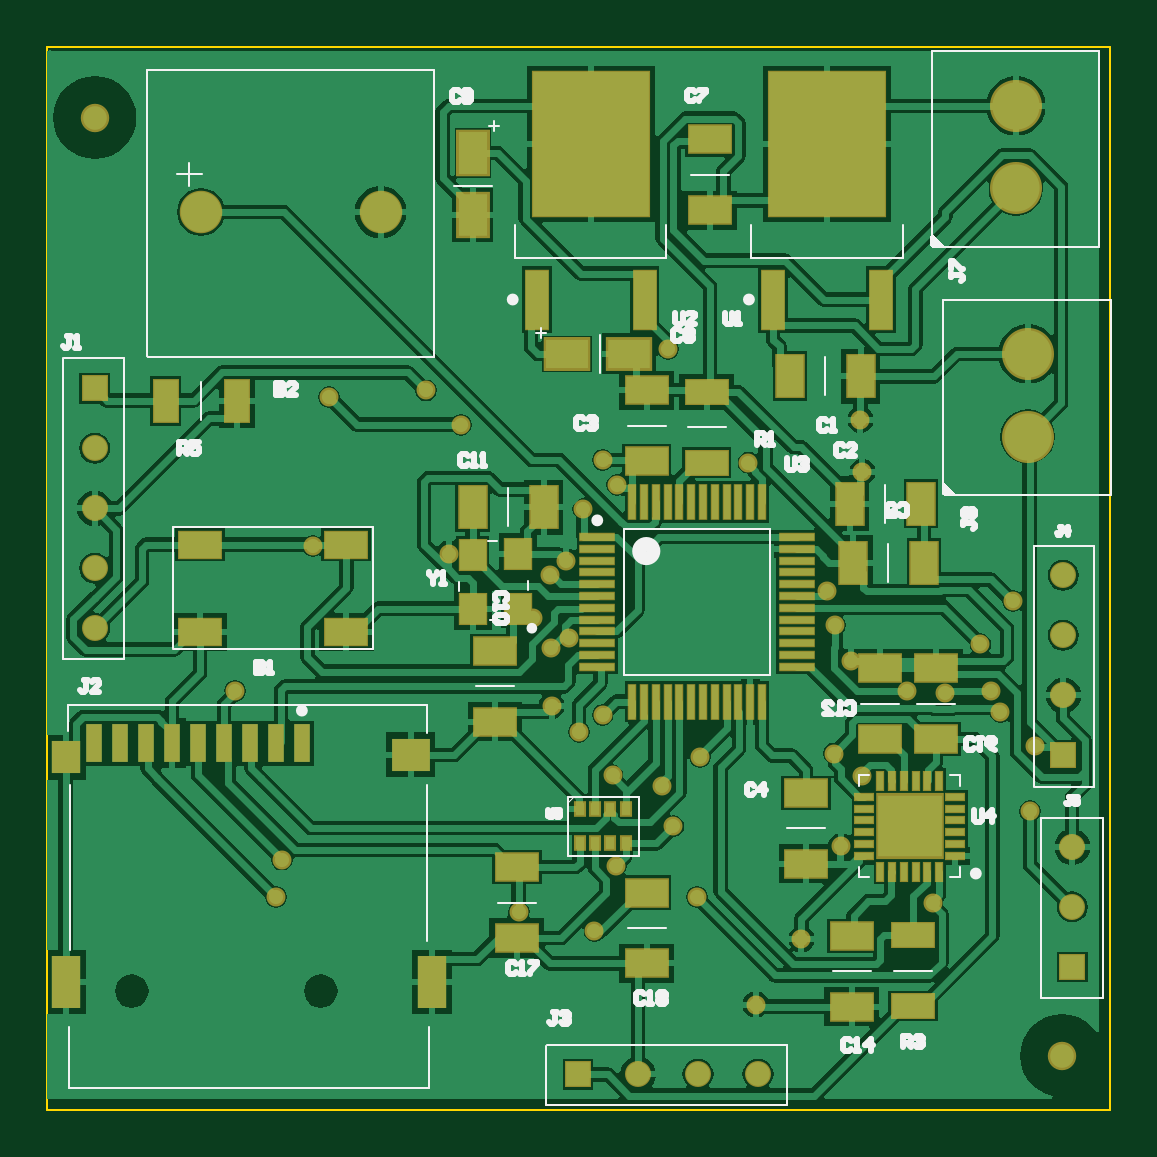
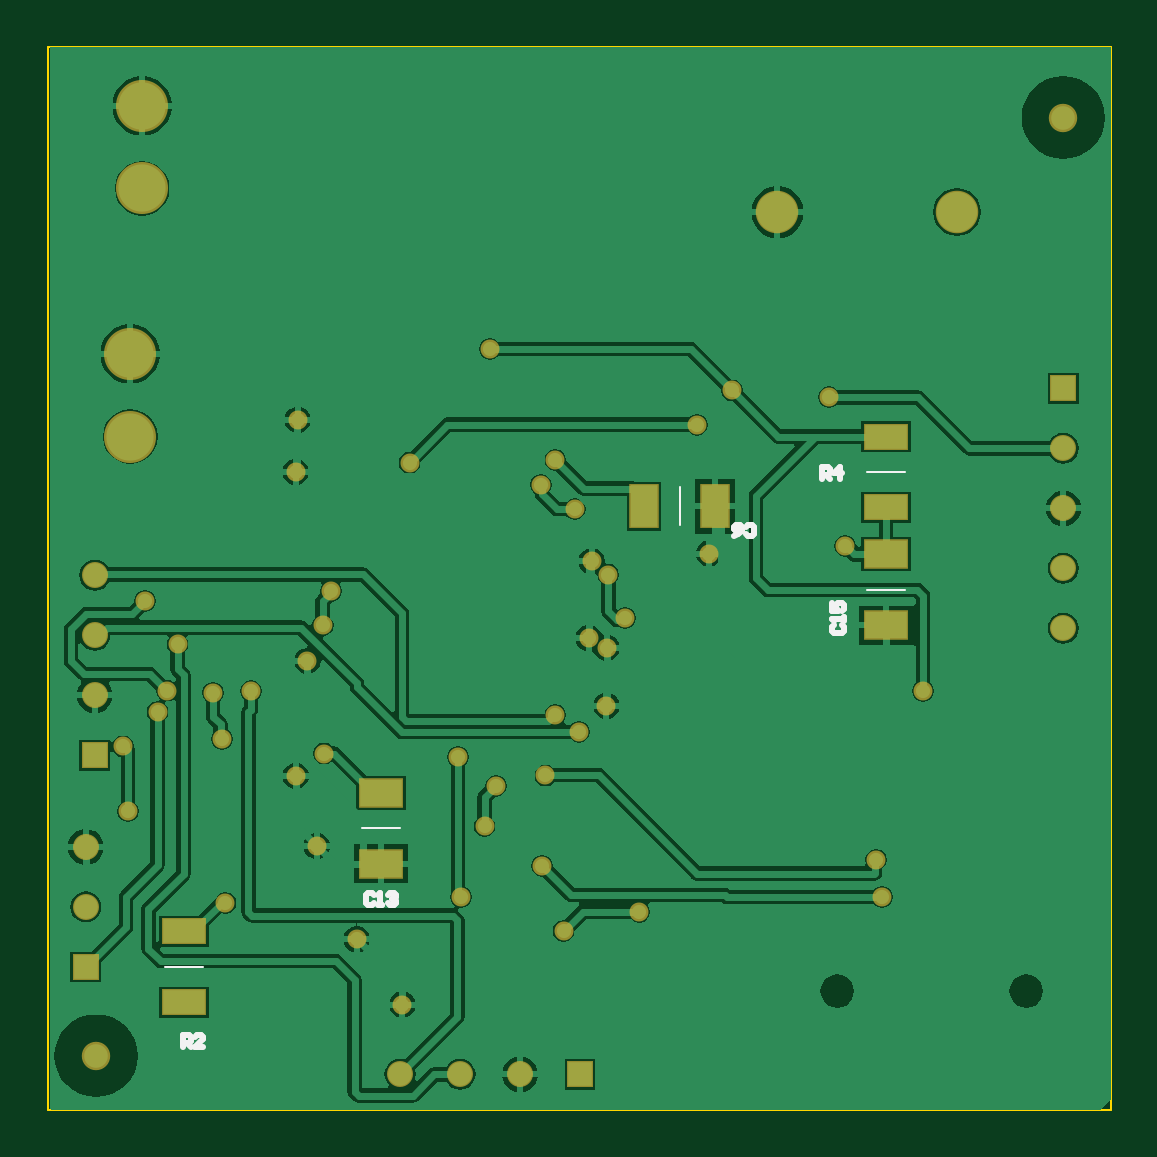
Circuit board: 10 layer files. Board 45.0 x 45.0 mm.
- bottom_copper: PCB.GBL (41256 bytes)
- bottom_silk: PCB.GBO (1959 bytes)
- paste: PCB.GBP (566 bytes)
- bottom_mask: PCB.GBS (2416 bytes)
- outline: PCB.GKO (273 bytes)
- outline: PCB.GM1 (387 bytes)
- top_copper: PCB.GTL (61231 bytes)
- top_silk: PCB.GTO (12329 bytes)
- paste: PCB.GTP (3602 bytes)
- top_mask: PCB.GTS (5454 bytes)

=== bottom_copper: PCB.GBL (41256 bytes, source omitted) ===
=== bottom_silk: PCB.GBO ===
G04*
G04 #@! TF.GenerationSoftware,Altium Limited,Altium Designer,20.1.12 (249)*
G04*
G04 Layer_Color=32896*
%FSLAX25Y25*%
%MOIN*%
G70*
G04*
G04 #@! TF.SameCoordinates,A4FAC8CF-ADEF-4931-830A-096F340B5E0A*
G04*
G04*
G04 #@! TF.FilePolarity,Positive*
G04*
G01*
G75*
%ADD11C,0.01000*%
%ADD13C,0.00394*%
D11*
X166193Y400403D02*
Y402371D01*
X165209D01*
X164881Y402043D01*
Y401387D01*
X165209Y401059D01*
X166193D01*
X165537D02*
X164881Y400403D01*
X163241D02*
Y402371D01*
X164225Y401387D01*
X162913D01*
X272638Y305796D02*
Y307764D01*
X271654D01*
X271326Y307436D01*
Y306780D01*
X271654Y306452D01*
X272638D01*
X271982D02*
X271326Y305796D01*
X269358D02*
X270670D01*
X269358Y307108D01*
Y307436D01*
X269686Y307764D01*
X270342D01*
X270670Y307436D01*
X164136Y376058D02*
X164464Y375730D01*
Y375074D01*
X164136Y374746D01*
X162824D01*
X162496Y375074D01*
Y375730D01*
X162824Y376058D01*
X162496Y376714D02*
Y377370D01*
Y377042D01*
X164464D01*
X164136Y376714D01*
X164464Y379666D02*
Y378354D01*
X163480D01*
X163808Y379010D01*
Y379338D01*
X163480Y379666D01*
X162824D01*
X162496Y379338D01*
Y378682D01*
X162824Y378354D01*
X240827Y331013D02*
X241155Y331341D01*
X241811D01*
X242139Y331013D01*
Y329701D01*
X241811Y329373D01*
X241155D01*
X240827Y329701D01*
X240171Y329373D02*
X239515D01*
X239843D01*
Y331341D01*
X240171Y331013D01*
X238531D02*
X238203Y331341D01*
X237547D01*
X237219Y331013D01*
Y330685D01*
X237547Y330357D01*
X237875D01*
X237547D01*
X237219Y330029D01*
Y329701D01*
X237547Y329373D01*
X238203D01*
X238531Y329701D01*
X178916Y391158D02*
X178588Y390830D01*
X177932D01*
X177604Y391158D01*
Y392470D01*
X177932Y392798D01*
X178588D01*
X178916Y392470D01*
X180884Y390830D02*
X180228Y391158D01*
X179572Y391814D01*
Y392470D01*
X179900Y392798D01*
X180556D01*
X180884Y392470D01*
Y392142D01*
X180556Y391814D01*
X179572D01*
D13*
X269416Y319122D02*
X275755D01*
X189948Y392660D02*
Y398999D01*
X152343Y401576D02*
X158682D01*
X236509Y342167D02*
X242847D01*
X152343Y381948D02*
X158682D01*
M02*

=== paste: PCB.GBP ===
G04*
G04 #@! TF.GenerationSoftware,Altium Limited,Altium Designer,20.1.12 (249)*
G04*
G04 Layer_Color=128*
%FSLAX25Y25*%
%MOIN*%
G70*
G04*
G04 #@! TF.SameCoordinates,A4FAC8CF-ADEF-4931-830A-096F340B5E0A*
G04*
G04*
G04 #@! TF.FilePolarity,Positive*
G04*
G01*
G75*
%ADD15R,0.07087X0.04528*%
%ADD19R,0.04528X0.07087*%
%ADD21R,0.07087X0.03937*%
D15*
X239679Y336263D02*
D03*
Y348074D02*
D03*
X155512Y376042D02*
D03*
Y387853D02*
D03*
D19*
X184043Y395829D02*
D03*
X195854D02*
D03*
D21*
X272586Y325028D02*
D03*
Y313217D02*
D03*
X155512Y395669D02*
D03*
Y407480D02*
D03*
M02*

=== bottom_mask: PCB.GBS ===
G04*
G04 #@! TF.GenerationSoftware,Altium Limited,Altium Designer,20.1.12 (249)*
G04*
G04 Layer_Color=16711935*
%FSLAX25Y25*%
%MOIN*%
G70*
G04*
G04 #@! TF.SameCoordinates,A4FAC8CF-ADEF-4931-830A-096F340B5E0A*
G04*
G04*
G04 #@! TF.FilePolarity,Negative*
G04*
G01*
G75*
%ADD35R,0.07480X0.04921*%
%ADD39R,0.04921X0.07480*%
%ADD41R,0.07480X0.04331*%
%ADD51C,0.08674*%
%ADD52C,0.04737*%
%ADD53C,0.07087*%
%ADD54C,0.04331*%
%ADD55R,0.04331X0.04331*%
%ADD56R,0.04331X0.04331*%
%ADD57C,0.03162*%
D35*
X239679Y336263D02*
D03*
Y348074D02*
D03*
X155512Y376042D02*
D03*
Y387853D02*
D03*
D39*
X184043Y395829D02*
D03*
X195854D02*
D03*
D41*
X272586Y325028D02*
D03*
Y313217D02*
D03*
X155512Y395669D02*
D03*
Y407480D02*
D03*
D51*
X281496D02*
D03*
Y421260D02*
D03*
X279528Y462598D02*
D03*
Y448819D02*
D03*
D52*
X125984Y460630D02*
D03*
X287183Y304291D02*
D03*
D53*
X143701Y444882D02*
D03*
X173622D02*
D03*
D54*
X288894Y339073D02*
D03*
Y329073D02*
D03*
X287402Y384331D02*
D03*
Y364331D02*
D03*
Y374331D02*
D03*
X125984Y385512D02*
D03*
Y405512D02*
D03*
Y395512D02*
D03*
Y375512D02*
D03*
X226535Y301181D02*
D03*
X216535D02*
D03*
X236535D02*
D03*
D55*
X288894Y319073D02*
D03*
X287402Y354331D02*
D03*
X125984Y415512D02*
D03*
D56*
X206535Y301181D02*
D03*
D57*
X210630Y403543D02*
D03*
X266182Y357036D02*
D03*
X267717Y364804D02*
D03*
X275367Y365147D02*
D03*
X276945Y361559D02*
D03*
X279015Y380056D02*
D03*
X185031Y387955D02*
D03*
X213070Y399457D02*
D03*
X207418Y395346D02*
D03*
X234948Y403145D02*
D03*
X187008Y409449D02*
D03*
X165064Y414014D02*
D03*
X212851Y335935D02*
D03*
X196641Y328276D02*
D03*
X209278Y325065D02*
D03*
X243761Y323686D02*
D03*
X236141Y312778D02*
D03*
X202093Y372251D02*
D03*
X199054Y377232D02*
D03*
X202128Y362579D02*
D03*
X261361Y365013D02*
D03*
X253906Y350900D02*
D03*
X273610Y372850D02*
D03*
X249425Y375997D02*
D03*
X282675Y355823D02*
D03*
X281860Y345003D02*
D03*
X250396Y339222D02*
D03*
X226378Y330709D02*
D03*
X251969Y370079D02*
D03*
X249197Y354650D02*
D03*
X253937Y401575D02*
D03*
X253592Y410252D02*
D03*
X205110Y373874D02*
D03*
X204567Y386680D02*
D03*
X201823Y384479D02*
D03*
X149375Y365056D02*
D03*
X221570Y422088D02*
D03*
X181167Y415153D02*
D03*
X156188Y330709D02*
D03*
X157143Y336968D02*
D03*
X265620Y329709D02*
D03*
X248038Y381739D02*
D03*
X206693Y358268D02*
D03*
X210630Y361039D02*
D03*
X222441Y342520D02*
D03*
X226895Y354077D02*
D03*
X212294Y350984D02*
D03*
X162330Y389262D02*
D03*
X220495Y349283D02*
D03*
M02*

=== outline: PCB.GKO ===
G04*
G04 #@! TF.GenerationSoftware,Altium Limited,Altium Designer,20.1.12 (249)*
G04*
G04 Layer_Color=16711935*
%FSLAX25Y25*%
%MOIN*%
G70*
G04*
G04 #@! TF.SameCoordinates,A4FAC8CF-ADEF-4931-830A-096F340B5E0A*
G04*
G04*
G04 #@! TF.FilePolarity,Positive*
G04*
G01*
G75*
M02*

=== outline: PCB.GM1 ===
G04*
G04 #@! TF.GenerationSoftware,Altium Limited,Altium Designer,20.1.12 (249)*
G04*
G04 Layer_Color=16711935*
%FSLAX25Y25*%
%MOIN*%
G70*
G04*
G04 #@! TF.SameCoordinates,A4FAC8CF-ADEF-4931-830A-096F340B5E0A*
G04*
G04*
G04 #@! TF.FilePolarity,Positive*
G04*
G01*
G75*
%ADD13C,0.00394*%
D13*
X118110Y295276D02*
Y472441D01*
Y295276D02*
X295276D01*
Y472441D01*
X118110D02*
X295276D01*
M02*

=== top_copper: PCB.GTL (61231 bytes, source omitted) ===
=== top_silk: PCB.GTO (12329 bytes, source omitted) ===
=== paste: PCB.GTP ===
G04*
G04 #@! TF.GenerationSoftware,Altium Limited,Altium Designer,20.1.12 (249)*
G04*
G04 Layer_Color=8421504*
%FSLAX25Y25*%
%MOIN*%
G70*
G04*
G04 #@! TF.SameCoordinates,A4FAC8CF-ADEF-4931-830A-096F340B5E0A*
G04*
G04*
G04 #@! TF.FilePolarity,Positive*
G04*
G01*
G75*
%ADD15R,0.07087X0.04528*%
%ADD16R,0.10630X0.10236*%
%ADD17R,0.00984X0.02953*%
%ADD18R,0.02953X0.00984*%
%ADD19R,0.04528X0.07087*%
%ADD20R,0.07087X0.04331*%
%ADD21R,0.07087X0.03937*%
%ADD22R,0.03937X0.07087*%
%ADD23R,0.01378X0.01968*%
%ADD24R,0.04331X0.05118*%
%ADD25R,0.03740X0.09843*%
%ADD26R,0.19291X0.24016*%
%ADD27R,0.01181X0.05709*%
%ADD28R,0.05709X0.01181*%
%ADD29R,0.02756X0.06299*%
%ADD30R,0.04724X0.05512*%
%ADD31R,0.04724X0.08661*%
%ADD32R,0.06299X0.05512*%
%ADD33R,0.07087X0.04842*%
%ADD34R,0.04842X0.07087*%
D15*
X217954Y403399D02*
D03*
Y415210D02*
D03*
X252147Y312448D02*
D03*
Y324259D02*
D03*
X266182Y357036D02*
D03*
Y368847D02*
D03*
X256932Y368820D02*
D03*
Y357009D02*
D03*
X244512Y348074D02*
D03*
Y336263D02*
D03*
X196319Y335708D02*
D03*
Y323897D02*
D03*
X217954Y331472D02*
D03*
Y319661D02*
D03*
X192717Y371752D02*
D03*
Y359941D02*
D03*
X228543Y445177D02*
D03*
Y456988D02*
D03*
D16*
X261811Y342520D02*
D03*
D17*
X266732Y334941D02*
D03*
X264764D02*
D03*
X262795D02*
D03*
X260827D02*
D03*
X258858D02*
D03*
X256890D02*
D03*
Y350098D02*
D03*
X258858D02*
D03*
X260827D02*
D03*
X262795D02*
D03*
X264764D02*
D03*
X266732D02*
D03*
D18*
X254232Y337598D02*
D03*
Y339567D02*
D03*
Y341535D02*
D03*
Y343504D02*
D03*
Y345472D02*
D03*
Y347441D02*
D03*
X269390D02*
D03*
Y345472D02*
D03*
Y343504D02*
D03*
Y341535D02*
D03*
Y339567D02*
D03*
Y337598D02*
D03*
D19*
X264175Y386451D02*
D03*
X252364D02*
D03*
X251845Y396315D02*
D03*
X263656D02*
D03*
X188976Y395669D02*
D03*
X200787D02*
D03*
X241831Y417520D02*
D03*
X253642D02*
D03*
D20*
X143511Y389463D02*
D03*
X167920D02*
D03*
Y374896D02*
D03*
X143511D02*
D03*
D21*
X262404Y312565D02*
D03*
Y324376D02*
D03*
X227955Y414915D02*
D03*
Y403104D02*
D03*
D22*
X137845Y413452D02*
D03*
X149656D02*
D03*
D23*
X209350Y345374D02*
D03*
X211910D02*
D03*
X214469D02*
D03*
Y339665D02*
D03*
X206791D02*
D03*
X209350D02*
D03*
X206791Y345374D02*
D03*
X211910Y339665D02*
D03*
D24*
X196485Y387856D02*
D03*
Y378801D02*
D03*
X188976Y387795D02*
D03*
X189040Y378783D02*
D03*
D25*
X199685Y430315D02*
D03*
X217638D02*
D03*
X239055D02*
D03*
X257008D02*
D03*
D26*
X208661Y456299D02*
D03*
X248031D02*
D03*
D27*
X215551Y396555D02*
D03*
X217520D02*
D03*
X219488D02*
D03*
X221457D02*
D03*
X223425D02*
D03*
X225394D02*
D03*
X227362D02*
D03*
X229331D02*
D03*
X231299D02*
D03*
X233268D02*
D03*
X235236D02*
D03*
X237205D02*
D03*
Y363287D02*
D03*
X235236D02*
D03*
X233268D02*
D03*
X231299D02*
D03*
X229331D02*
D03*
X227362D02*
D03*
X225394D02*
D03*
X223425D02*
D03*
X221457D02*
D03*
X219488D02*
D03*
X217520D02*
D03*
X215551D02*
D03*
D28*
X243012Y390748D02*
D03*
Y388779D02*
D03*
Y386811D02*
D03*
Y384842D02*
D03*
Y382874D02*
D03*
Y380906D02*
D03*
Y378937D02*
D03*
Y376969D02*
D03*
Y375000D02*
D03*
Y373031D02*
D03*
Y371063D02*
D03*
Y369094D02*
D03*
X209744D02*
D03*
Y371063D02*
D03*
Y373031D02*
D03*
Y375000D02*
D03*
Y376969D02*
D03*
Y378937D02*
D03*
Y380906D02*
D03*
Y382874D02*
D03*
Y384842D02*
D03*
Y386811D02*
D03*
Y388779D02*
D03*
Y390748D02*
D03*
D29*
X160511Y356388D02*
D03*
X156181D02*
D03*
X151850D02*
D03*
X147519D02*
D03*
X143189D02*
D03*
X138858D02*
D03*
X134527D02*
D03*
X130196D02*
D03*
X125866D02*
D03*
D30*
X121141Y354026D02*
D03*
D31*
Y316624D02*
D03*
X182165Y316624D02*
D03*
D32*
X178622Y354420D02*
D03*
D33*
X215039Y421260D02*
D03*
X204724D02*
D03*
D03*
D34*
X188976Y454724D02*
D03*
D03*
Y444410D02*
D03*
M02*

=== top_mask: PCB.GTS ===
G04*
G04 #@! TF.GenerationSoftware,Altium Limited,Altium Designer,20.1.12 (249)*
G04*
G04 Layer_Color=8388736*
%FSLAX25Y25*%
%MOIN*%
G70*
G04*
G04 #@! TF.SameCoordinates,A4FAC8CF-ADEF-4931-830A-096F340B5E0A*
G04*
G04*
G04 #@! TF.FilePolarity,Negative*
G04*
G01*
G75*
%ADD29R,0.02756X0.06299*%
%ADD30R,0.04724X0.05512*%
%ADD31R,0.04724X0.08661*%
%ADD32R,0.06299X0.05512*%
%ADD35R,0.07480X0.04921*%
%ADD36R,0.11430X0.11036*%
%ADD37R,0.01378X0.03347*%
%ADD38R,0.03347X0.01378*%
%ADD39R,0.04921X0.07480*%
%ADD40R,0.07480X0.04724*%
%ADD41R,0.07480X0.04331*%
%ADD42R,0.04331X0.07480*%
%ADD43R,0.02178X0.02769*%
%ADD44R,0.04724X0.05512*%
%ADD45R,0.04134X0.10236*%
%ADD46R,0.19685X0.24410*%
%ADD47R,0.01575X0.06102*%
%ADD48R,0.06102X0.01575*%
%ADD49R,0.07887X0.05642*%
%ADD50R,0.05642X0.07887*%
%ADD51C,0.08674*%
%ADD52C,0.04737*%
%ADD53C,0.07087*%
%ADD54C,0.04331*%
%ADD55R,0.04331X0.04331*%
%ADD56R,0.04331X0.04331*%
%ADD57C,0.03162*%
D29*
X160511Y356388D02*
D03*
X156181D02*
D03*
X151850D02*
D03*
X147519D02*
D03*
X143189D02*
D03*
X138858D02*
D03*
X134527D02*
D03*
X130196D02*
D03*
X125866D02*
D03*
D30*
X121141Y354026D02*
D03*
D31*
Y316624D02*
D03*
X182165Y316624D02*
D03*
D32*
X178622Y354420D02*
D03*
D35*
X217954Y403399D02*
D03*
Y415210D02*
D03*
X252147Y312448D02*
D03*
Y324259D02*
D03*
X266182Y357036D02*
D03*
Y368847D02*
D03*
X256932Y368820D02*
D03*
Y357009D02*
D03*
X244512Y348074D02*
D03*
Y336263D02*
D03*
X196319Y335708D02*
D03*
Y323897D02*
D03*
X217954Y331472D02*
D03*
Y319661D02*
D03*
X192717Y371752D02*
D03*
Y359941D02*
D03*
X228543Y445177D02*
D03*
Y456988D02*
D03*
D36*
X261811Y342520D02*
D03*
D37*
X266732Y334941D02*
D03*
X264764D02*
D03*
X262795D02*
D03*
X260827D02*
D03*
X258858D02*
D03*
X256890D02*
D03*
Y350098D02*
D03*
X258858D02*
D03*
X260827D02*
D03*
X262795D02*
D03*
X264764D02*
D03*
X266732D02*
D03*
D38*
X254232Y337598D02*
D03*
Y339567D02*
D03*
Y341535D02*
D03*
Y343504D02*
D03*
Y345472D02*
D03*
Y347441D02*
D03*
X269390D02*
D03*
Y345472D02*
D03*
Y343504D02*
D03*
Y341535D02*
D03*
Y339567D02*
D03*
Y337598D02*
D03*
D39*
X264175Y386451D02*
D03*
X252364D02*
D03*
X251845Y396315D02*
D03*
X263656D02*
D03*
X188976Y395669D02*
D03*
X200787D02*
D03*
X241831Y417520D02*
D03*
X253642D02*
D03*
D40*
X143511Y389463D02*
D03*
X167920D02*
D03*
Y374896D02*
D03*
X143511D02*
D03*
D41*
X262404Y312565D02*
D03*
Y324376D02*
D03*
X227955Y414915D02*
D03*
Y403104D02*
D03*
D42*
X137845Y413452D02*
D03*
X149656D02*
D03*
D43*
X209350Y345374D02*
D03*
X211910D02*
D03*
X214469D02*
D03*
Y339665D02*
D03*
X206791D02*
D03*
X209350D02*
D03*
X206791Y345374D02*
D03*
X211910Y339665D02*
D03*
D44*
X196485Y387856D02*
D03*
Y378801D02*
D03*
X188976Y387795D02*
D03*
X189040Y378783D02*
D03*
D45*
X199685Y430315D02*
D03*
X217638D02*
D03*
X239055D02*
D03*
X257008D02*
D03*
D46*
X208661Y456299D02*
D03*
X248031D02*
D03*
D47*
X215551Y396555D02*
D03*
X217520D02*
D03*
X219488D02*
D03*
X221457D02*
D03*
X223425D02*
D03*
X225394D02*
D03*
X227362D02*
D03*
X229331D02*
D03*
X231299D02*
D03*
X233268D02*
D03*
X235236D02*
D03*
X237205D02*
D03*
Y363287D02*
D03*
X235236D02*
D03*
X233268D02*
D03*
X231299D02*
D03*
X229331D02*
D03*
X227362D02*
D03*
X225394D02*
D03*
X223425D02*
D03*
X221457D02*
D03*
X219488D02*
D03*
X217520D02*
D03*
X215551D02*
D03*
D48*
X243012Y390748D02*
D03*
Y388779D02*
D03*
Y386811D02*
D03*
Y384842D02*
D03*
Y382874D02*
D03*
Y380906D02*
D03*
Y378937D02*
D03*
Y376969D02*
D03*
Y375000D02*
D03*
Y373031D02*
D03*
Y371063D02*
D03*
Y369094D02*
D03*
X209744D02*
D03*
Y371063D02*
D03*
Y373031D02*
D03*
Y375000D02*
D03*
Y376969D02*
D03*
Y378937D02*
D03*
Y380906D02*
D03*
Y382874D02*
D03*
Y384842D02*
D03*
Y386811D02*
D03*
Y388779D02*
D03*
Y390748D02*
D03*
D49*
X215039Y421260D02*
D03*
X204724D02*
D03*
D03*
D50*
X188976Y454724D02*
D03*
D03*
Y444410D02*
D03*
D51*
X281496Y407480D02*
D03*
Y421260D02*
D03*
X279528Y462598D02*
D03*
Y448819D02*
D03*
D52*
X125984Y460630D02*
D03*
X287183Y304291D02*
D03*
D53*
X143701Y444882D02*
D03*
X173622D02*
D03*
D54*
X288894Y339073D02*
D03*
Y329073D02*
D03*
X287402Y384331D02*
D03*
Y364331D02*
D03*
Y374331D02*
D03*
X125984Y385512D02*
D03*
Y405512D02*
D03*
Y395512D02*
D03*
Y375512D02*
D03*
X226535Y301181D02*
D03*
X216535D02*
D03*
X236535D02*
D03*
D55*
X288894Y319073D02*
D03*
X287402Y354331D02*
D03*
X125984Y415512D02*
D03*
D56*
X206535Y301181D02*
D03*
D57*
X210630Y403543D02*
D03*
X266182Y357036D02*
D03*
X267717Y364804D02*
D03*
X275367Y365147D02*
D03*
X276945Y361559D02*
D03*
X279015Y380056D02*
D03*
X185031Y387955D02*
D03*
X213070Y399457D02*
D03*
X207418Y395346D02*
D03*
X234948Y403145D02*
D03*
X187008Y409449D02*
D03*
X165064Y414014D02*
D03*
X212851Y335935D02*
D03*
X196641Y328276D02*
D03*
X209278Y325065D02*
D03*
X243761Y323686D02*
D03*
X236141Y312778D02*
D03*
X202093Y372251D02*
D03*
X199054Y377232D02*
D03*
X202128Y362579D02*
D03*
X261361Y365013D02*
D03*
X253906Y350900D02*
D03*
X273610Y372850D02*
D03*
X249425Y375997D02*
D03*
X282675Y355823D02*
D03*
X281860Y345003D02*
D03*
X250396Y339222D02*
D03*
X226378Y330709D02*
D03*
X251969Y370079D02*
D03*
X249197Y354650D02*
D03*
X253937Y401575D02*
D03*
X253592Y410252D02*
D03*
X205110Y373874D02*
D03*
X204567Y386680D02*
D03*
X201823Y384479D02*
D03*
X149375Y365056D02*
D03*
X221570Y422088D02*
D03*
X181167Y415153D02*
D03*
X156188Y330709D02*
D03*
X157143Y336968D02*
D03*
X265620Y329709D02*
D03*
X248038Y381739D02*
D03*
X206693Y358268D02*
D03*
X210630Y361039D02*
D03*
X222441Y342520D02*
D03*
X226895Y354077D02*
D03*
X212294Y350984D02*
D03*
X162330Y389262D02*
D03*
X220495Y349283D02*
D03*
M02*

